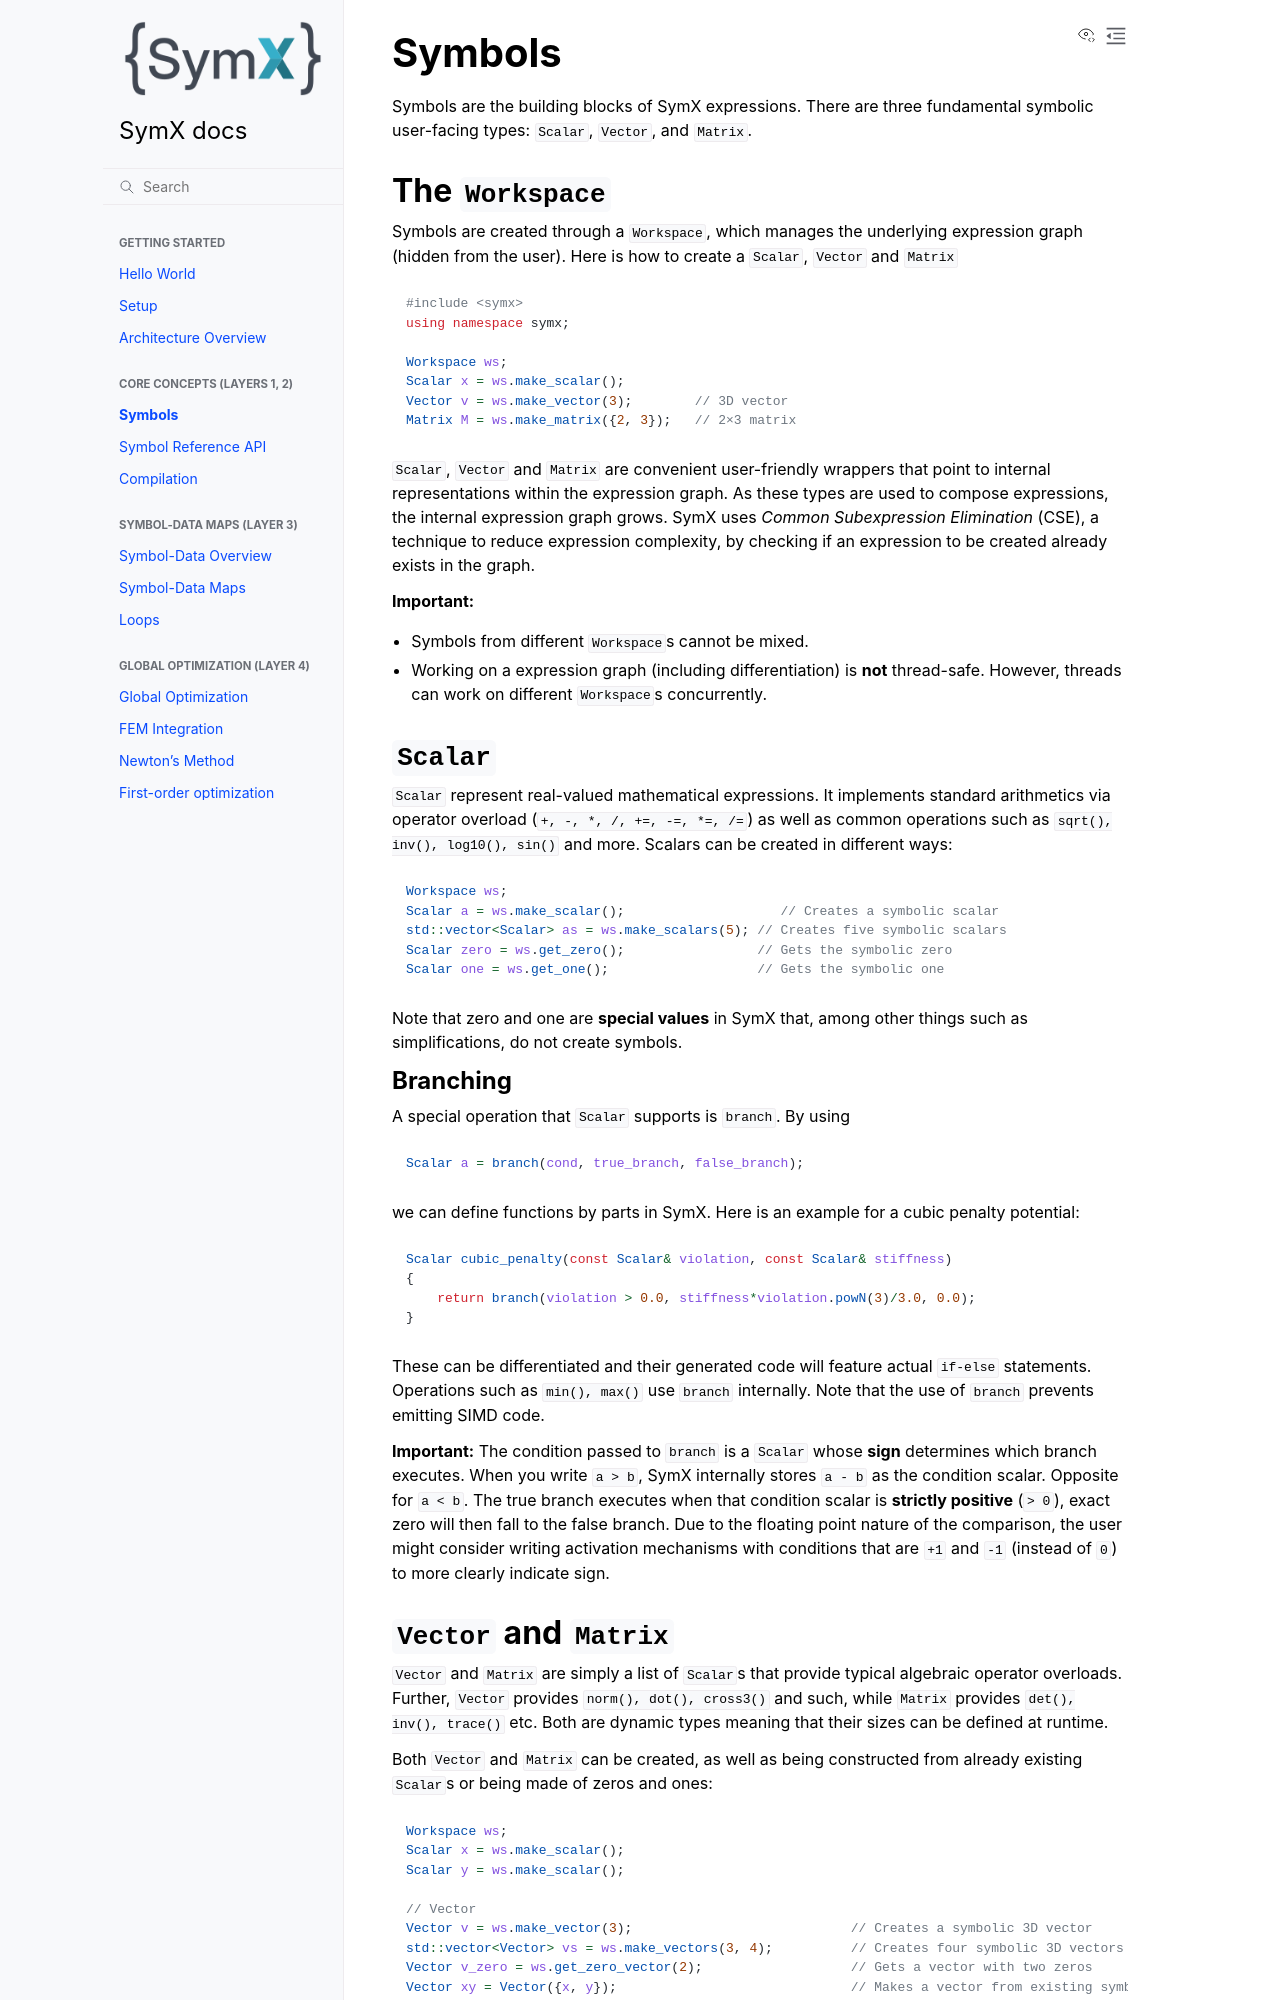

repository: InteractiveComputerGraphics/SymX · page: symbols.html · generator: sphinx

# Symbols

Symbols are the building blocks of SymX expressions.
There are three fundamental symbolic user-facing types: `Scalar`, `Vector`, and `Matrix`.

## The `Workspace`

Symbols are created through a `Workspace`, which manages the underlying expression graph (hidden from the user).
Here is how to create a `Scalar`, `Vector` and `Matrix`

```cpp
#include <symx>
using namespace symx;

Workspace ws;
Scalar x = ws.make_scalar();
Vector v = ws.make_vector(3);        // 3D vector
Matrix M = ws.make_matrix({2, 3});   // 2×3 matrix
```

`Scalar`, `Vector` and `Matrix` are convenient user-friendly wrappers that point to internal representations within the expression graph.
As these types are used to compose expressions, the internal expression graph grows.
SymX uses _Common Subexpression Elimination_ (CSE), a technique to reduce expression complexity, by checking if an expression to be created already exists in the graph.

**Important:**
* Symbols from different `Workspace`s cannot be mixed.
* Working on a expression graph (including differentiation) is **not** thread-safe. However, threads can work on different `Workspace`s concurrently.


## `Scalar`
`Scalar` represent real-valued mathematical expressions.
It implements standard arithmetics via operator overload (`+, -, *, /, +=, -=, *=, /=`) as well as common operations such as `sqrt(), inv(), log10(), sin()` and more.
Scalars can be created in different ways:

```cpp
Workspace ws;
Scalar a = ws.make_scalar();                    // Creates a symbolic scalar
std::vector<Scalar> as = ws.make_scalars(5); // Creates five symbolic scalars
Scalar zero = ws.get_zero();                 // Gets the symbolic zero
Scalar one = ws.get_one();                   // Gets the symbolic one
```
Note that zero and one are **special values** in SymX that, among other things such as simplifications, do not create symbols.

### Branching
A special operation that `Scalar` supports is `branch`.
By using 
```cpp
Scalar a = branch(cond, true_branch, false_branch);
```
we can define functions by parts in SymX. Here is an example for a cubic penalty potential:
```cpp
Scalar cubic_penalty(const Scalar& violation, const Scalar& stiffness)
{
    return branch(violation > 0.0, stiffness*violation.powN(3)/3.0, 0.0);
}
```

These can be differentiated and their generated code will feature actual `if-else` statements.
Operations such as `min(), max()` use `branch` internally.
Note that the use of `branch` prevents emitting SIMD code.

**Important:** The condition passed to `branch` is a `Scalar` whose **sign** determines which branch executes.
When you write `a > b`, SymX internally stores `a - b` as the condition scalar.
Opposite for `a < b`.
The true branch executes when that condition scalar is **strictly positive** (`> 0`), exact zero will then fall to the false branch.
Due to the floating point nature of the comparison, the user might consider writing activation mechanisms with conditions that are `+1` and `-1` (instead of `0`) to more clearly indicate sign.
